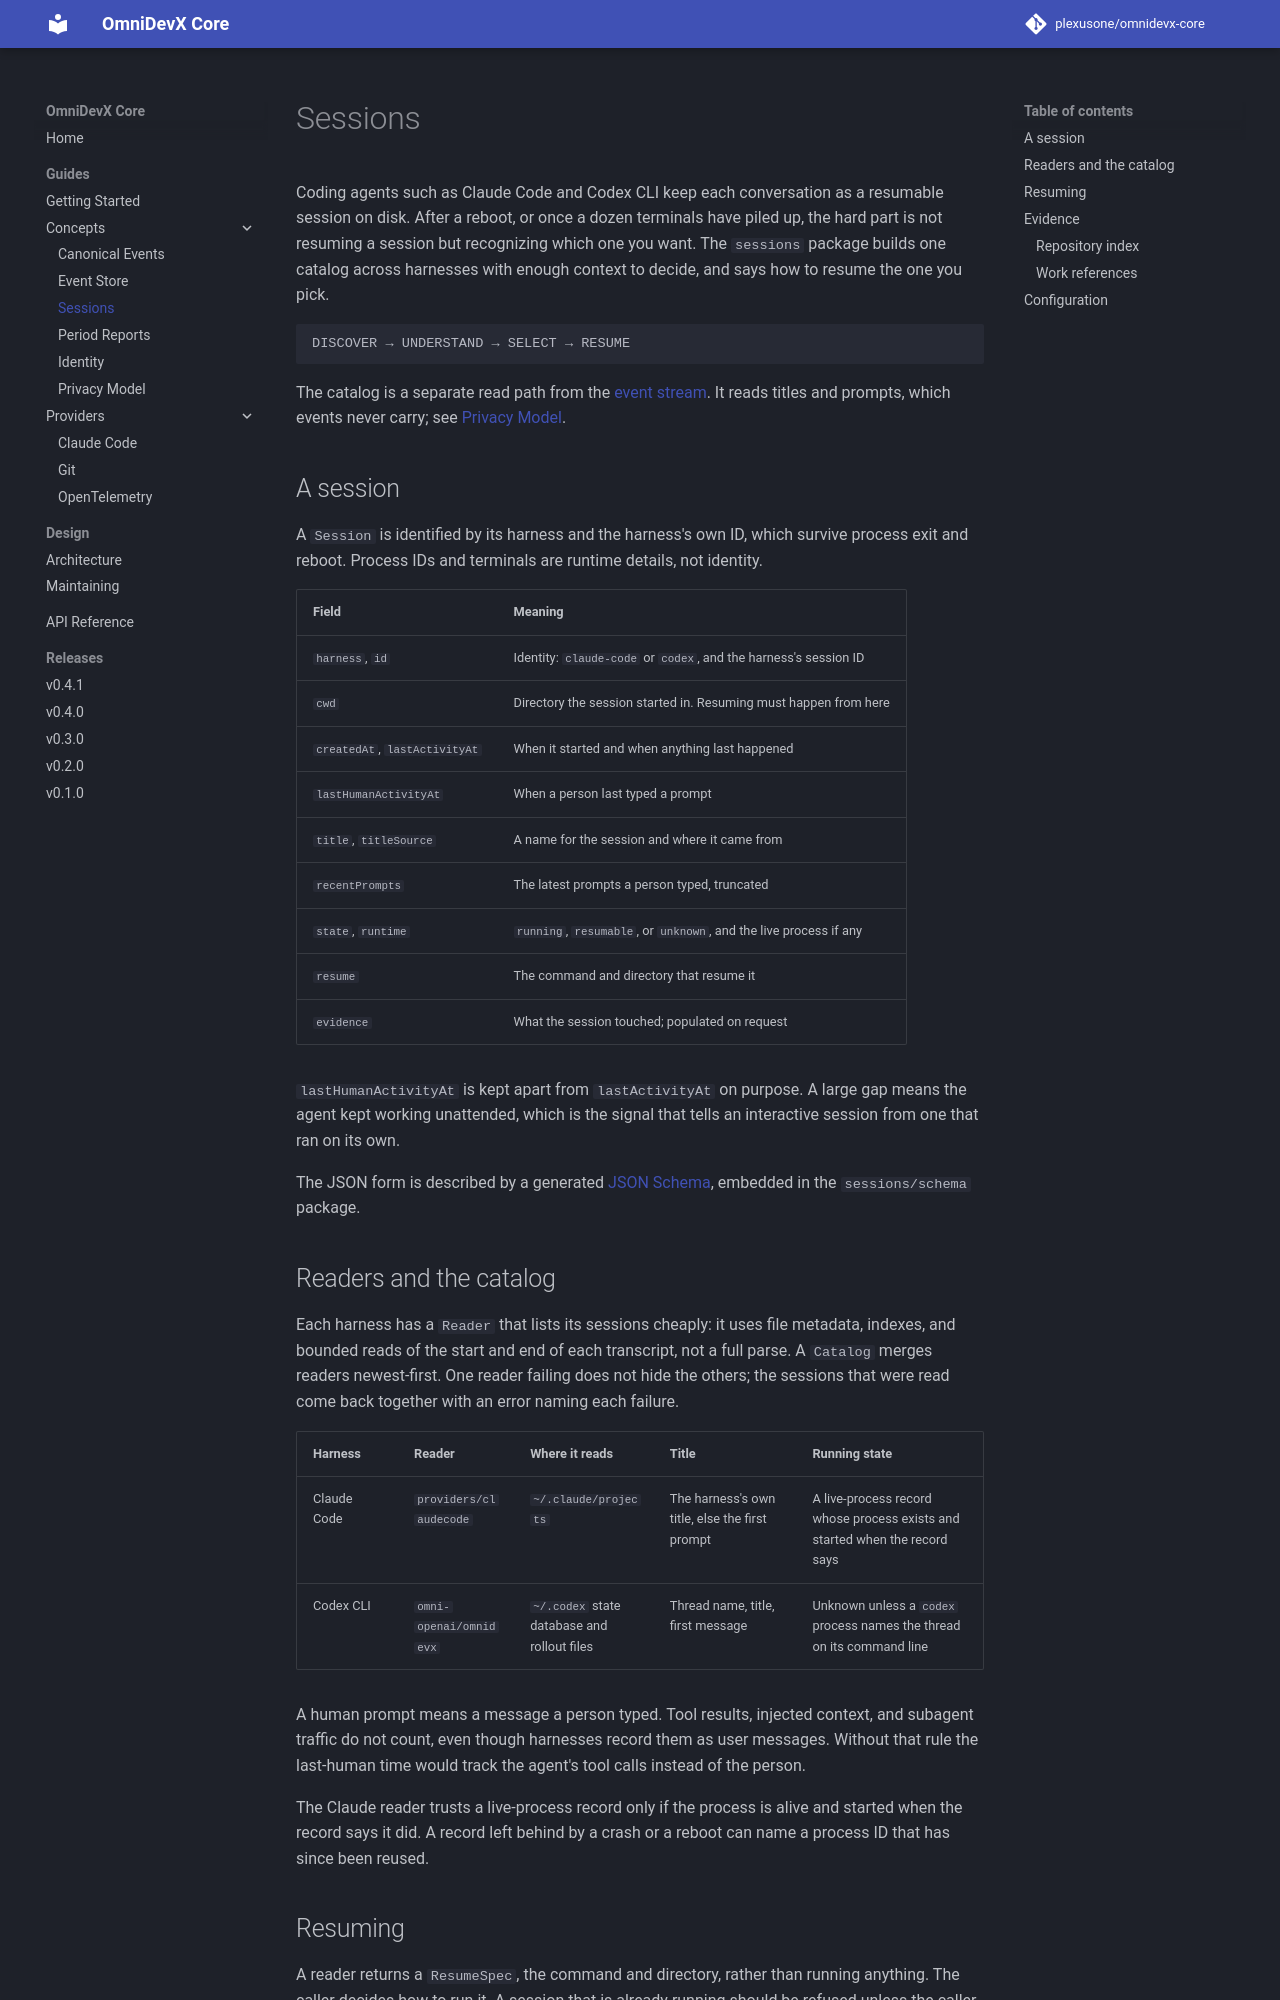

repository: plexusone/omnidevx-core · page: guides/concepts/sessions/index.html · generator: mkdocs

# Sessions

Coding agents such as Claude Code and Codex CLI keep each conversation as a
resumable session on disk. After a reboot, or once a dozen terminals have
piled up, the hard part is not resuming a session but recognizing which one
you want. The `sessions` package builds one catalog across harnesses with
enough context to decide, and says how to resume the one you pick.

```text
DISCOVER → UNDERSTAND → SELECT → RESUME
```

The catalog is a separate read path from the [event stream](events.md). It
reads titles and prompts, which events never carry; see
[Privacy Model](privacy.md#session-catalog-the-one-place-content-is-read).

## A session

A `Session` is identified by its harness and the harness's own ID, which
survive process exit and reboot. Process IDs and terminals are runtime
details, not identity.

| Field | Meaning |
|-------|---------|
| `harness`, `id` | Identity: `claude-code` or `codex`, and the harness's session ID |
| `cwd` | Directory the session started in. Resuming must happen from here |
| `createdAt`, `lastActivityAt` | When it started and when anything last happened |
| `lastHumanActivityAt` | When a person last typed a prompt |
| `title`, `titleSource` | A name for the session and where it came from |
| `recentPrompts` | The latest prompts a person typed, truncated |
| `state`, `runtime` | `running`, `resumable`, or `unknown`, and the live process if any |
| `resume` | The command and directory that resume it |
| `evidence` | What the session touched; populated on request |

`lastHumanActivityAt` is kept apart from `lastActivityAt` on purpose. A large
gap means the agent kept working unattended, which is the signal that tells
an interactive session from one that ran on its own.

The JSON form is described by a generated
[JSON Schema](https://github.com/plexusone/omnidevx-core/blob/main/sessions/schema/session.schema.json),
embedded in the `sessions/schema` package.

## Readers and the catalog

Each harness has a `Reader` that lists its sessions cheaply: it uses file
metadata, indexes, and bounded reads of the start and end of each transcript,
not a full parse. A `Catalog` merges readers newest-first. One reader failing
does not hide the others; the sessions that were read come back together with
an error naming each failure.

| Harness | Reader | Where it reads | Title | Running state |
|---------|--------|----------------|-------|---------------|
| Claude Code | `providers/claudecode` | `~/.claude/projects` | The harness's own title, else the first prompt | A live-process record whose process exists and started when the record says |
| Codex CLI | `omni-openai/omnidevx` | `~/.codex` state database and rollout files | Thread name, title, first message | Unknown unless a `codex` process names the thread on its command line |

A human prompt means a message a person typed. Tool results, injected
context, and subagent traffic do not count, even though harnesses record them
as user messages. Without that rule the last-human time would track the
agent's tool calls instead of the person.

The Claude reader trusts a live-process record only if the process is alive
and started when the record says it did. A record left behind by a crash or a
reboot can name a process ID that has since been reused.
